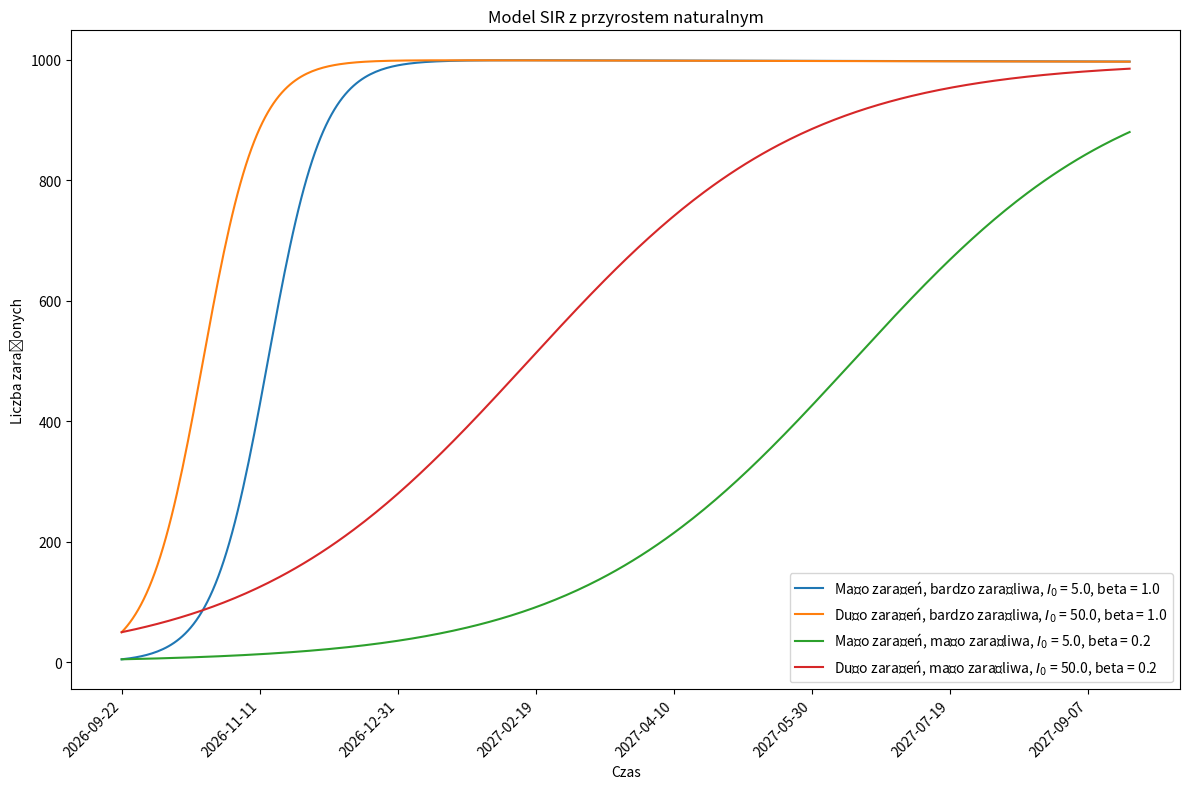

Write Python code to recreate this figure.
import numpy as np
import matplotlib.pyplot as plt
import matplotlib.dates as mdates
from datetime import datetime, timedelta

# SIR Model with births and deaths

def SIR_model(S, I, R, m, N, b, g):
    dsdt = m*N - b*S*I - m*S
    didt = b*S*I - g*I - m*I
    drdt = g*I - m*R
    return dsdt, didt, drdt

# Runge - Kutte :: (RK2) for SIR

def RK2(h, S0, I0, m, N, b, g, num_steps):
    R0 = 0
    results = np.zeros((num_steps + 1, 3))
    results[0, :] = S0, I0, R0

    for i in range(num_steps):
        S, I, R = results[i, :]
        k1S, k1I, k1R = SIR_model(S, I, R, m, N, b, g)
        k2S, k2I, k2R = SIR_model(S + h * k1S, I + h * k1I, R + h*k1R, m, N, b, g)

        S_new = S + 0.5 * h * (k1S + k2S)
        I_new = I + 0.5 * h * (k1I + k2I)
        R_new = R + 0.5 * h * (k1R + k2R)

        results[i + 1, :] = S_new, I_new, R_new

    return results

# Runge - Kutte :: (RK4) for SIR

def RK4(h, S0, I0, m, N, b, g, num_steps):
    R0 = 0
    results = np.zeros((num_steps + 1, 3))
    results[0, :] = S0, I0, R0

    for i in range(num_steps):
        S, I, R = results[i, :]
        
        k1S, k1I, k1R = SIR_model(S, I, R, m, N, b, g)
        k2S, k2I, k2R = SIR_model(S + 0.5 * h * k1S, I + 0.5 * h * k1I, R + 0.5 * h * k1R, m, N, b, g)
        k3S, k3I, k3R = SIR_model(S + 0.5 * h * k2S, I + 0.5 * h * k2I, R + 0.5 * h * k2R, m, N, b, g)
        k4S, k4I, k4R = SIR_model(S + h * k3S, I + h * k3I, R + h * k3R, m, N, b, g)

        S_new = S + (h / 6.0) * (k1S + 2 * k2S + 2 * k3S + k4S)
        I_new = I + (h / 6.0) * (k1I + 2 * k2I + 2 * k3I + k4I)
        R_new = R + (h / 6.0) * (k1R + 2 * k2R + 2 * k3R + k4R)


        results[i + 1, :] = S_new, I_new, R_new

    return results

if __name__ == '__main__':

    # Parameters
    m = 0.01  # Birth and death rate
    N = 1000  # Total population
    h = 0.0001
    num_steps = 365
    g = 0.1

    # Scenarios
    scenarios = [
        {"label": "Mało zarażeń, bardzo zaraźliwa", "b": 1.0, "I0": 5.0},
        {"label": "Dużo zarażeń, bardzo zaraźliwa", "b": 1.0, "I0": 50.0},
        {"label": "Mało zarażeń, mało zaraźliwa", "b": 0.2, "I0": 5.0},
        {"label": "Dużo zarażeń, mało zaraźliwa", "b": 0.2, "I0": 50.0},
    ]

    # Plotting
    plt.figure(figsize=(12, 8))

    for scenario in scenarios:
        S0, I0, b = N - scenario["I0"], scenario["I0"], scenario["b"]
        results_rk4 = RK4(h, S0, I0, m, N, b, g, num_steps)

        plt.plot(results_rk4[:, 1], label=f'{scenario["label"]}, $I_0$ = {I0}, beta = {b}')

    # Define x-ticks and labels
    today = datetime.today()
    x_ticks = np.arange(0, num_steps + 1, 50)
    x_labels = [(today + timedelta(days=int(x))).strftime('%Y-%m-%d') for x in x_ticks]

    # Set x-ticks and labels
    plt.xticks(x_ticks, x_labels, rotation=45, ha='right')

    plt.title("Model SIR z przyrostem naturalnym")
    plt.xlabel("Czas")
    plt.ylabel("Liczba zarażonych")
    plt.legend()
    plt.tight_layout()  # Adjust layout for better readability
    plt.show()